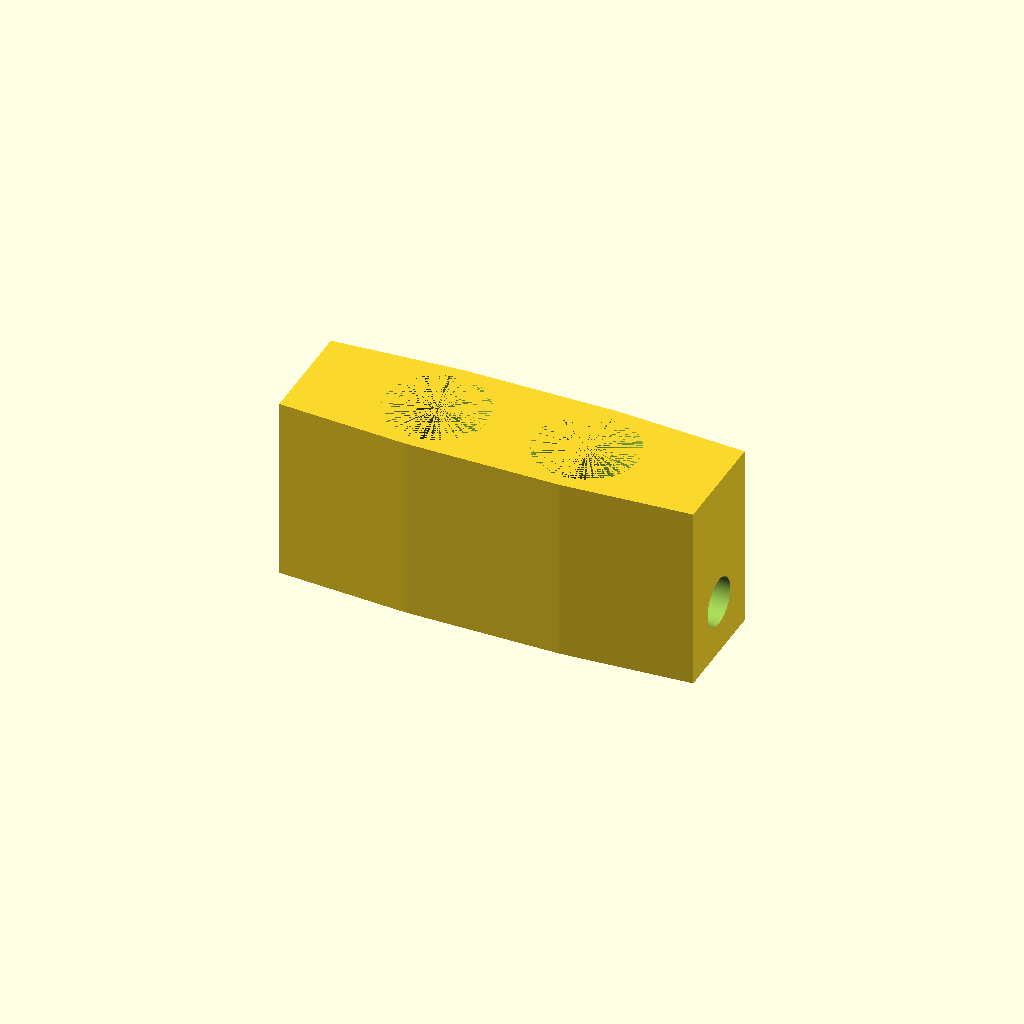
Cell 1 — every parameter at its default value.
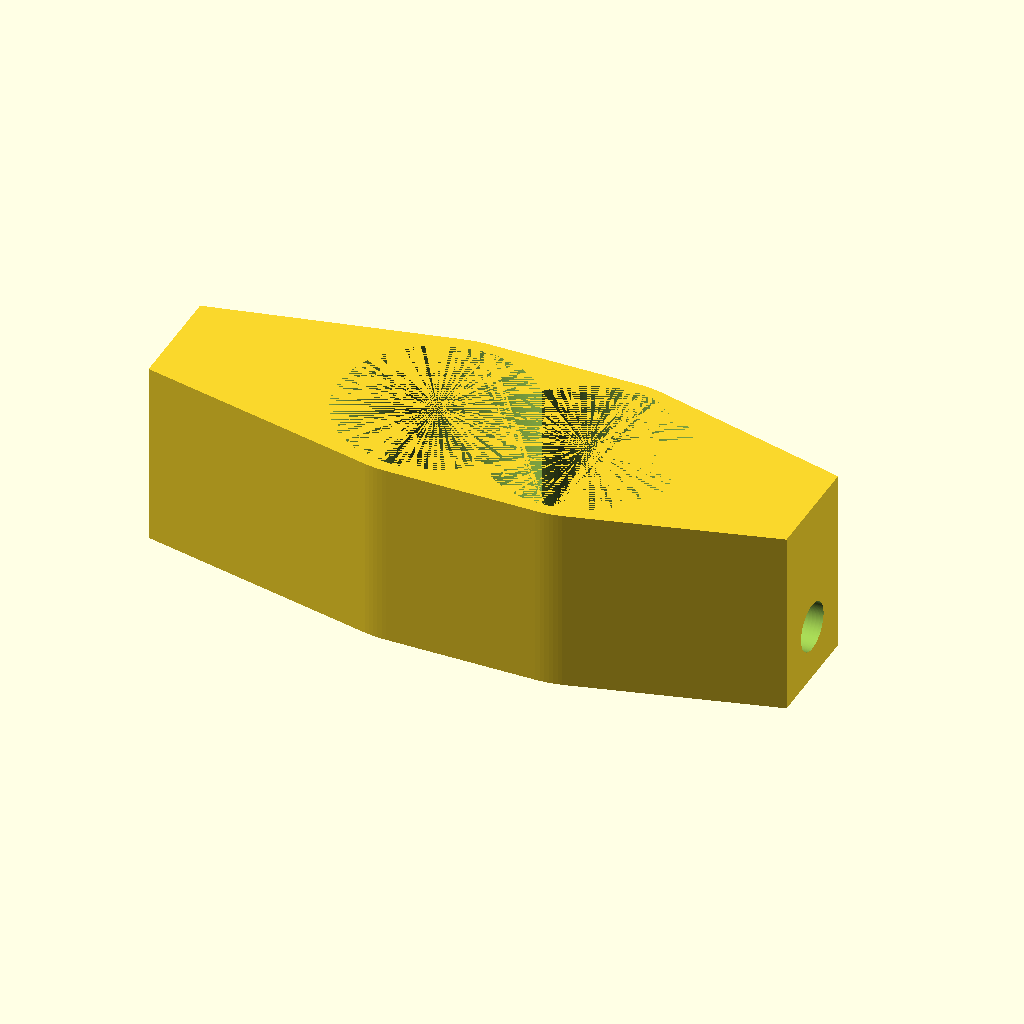
Cell 2 — electrode_od set to 12, the other parameters unchanged.
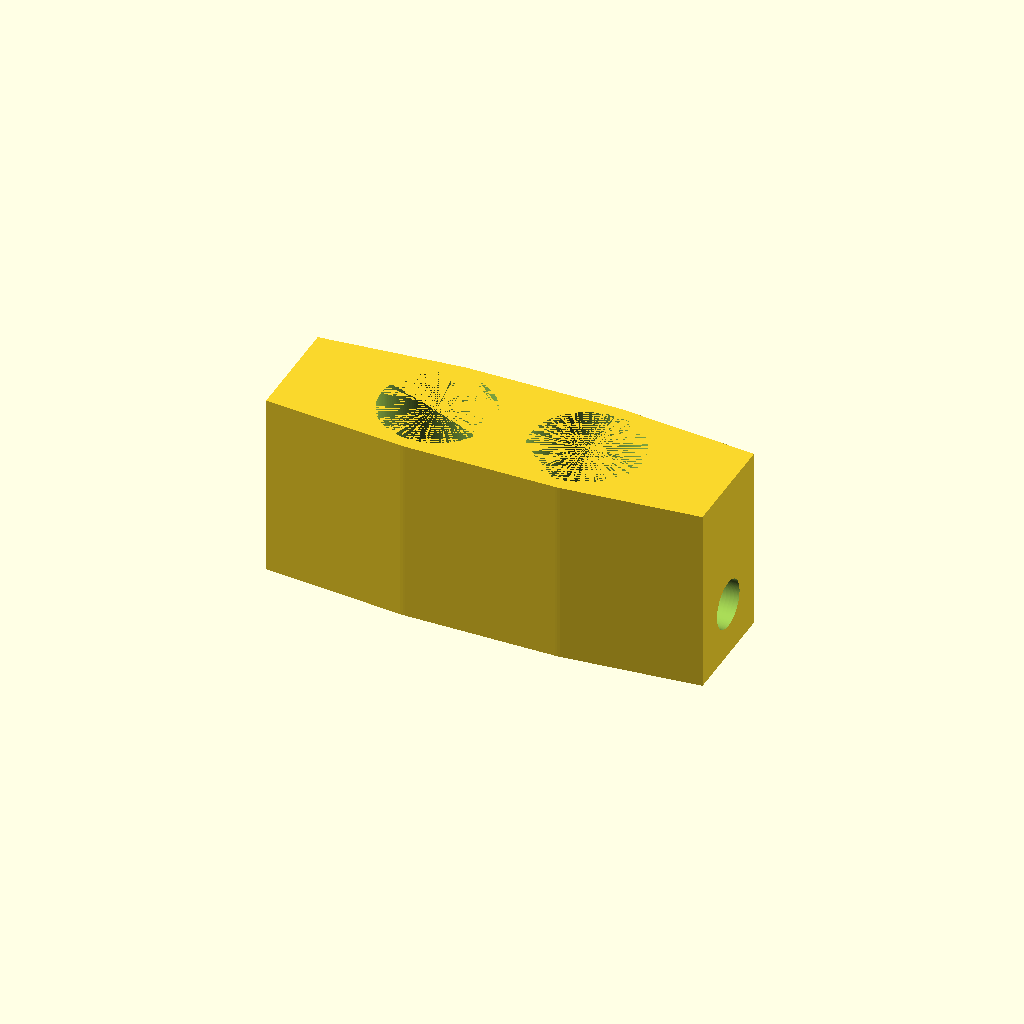
Cell 3 — electrode_tol set to 1.2, the other parameters unchanged.
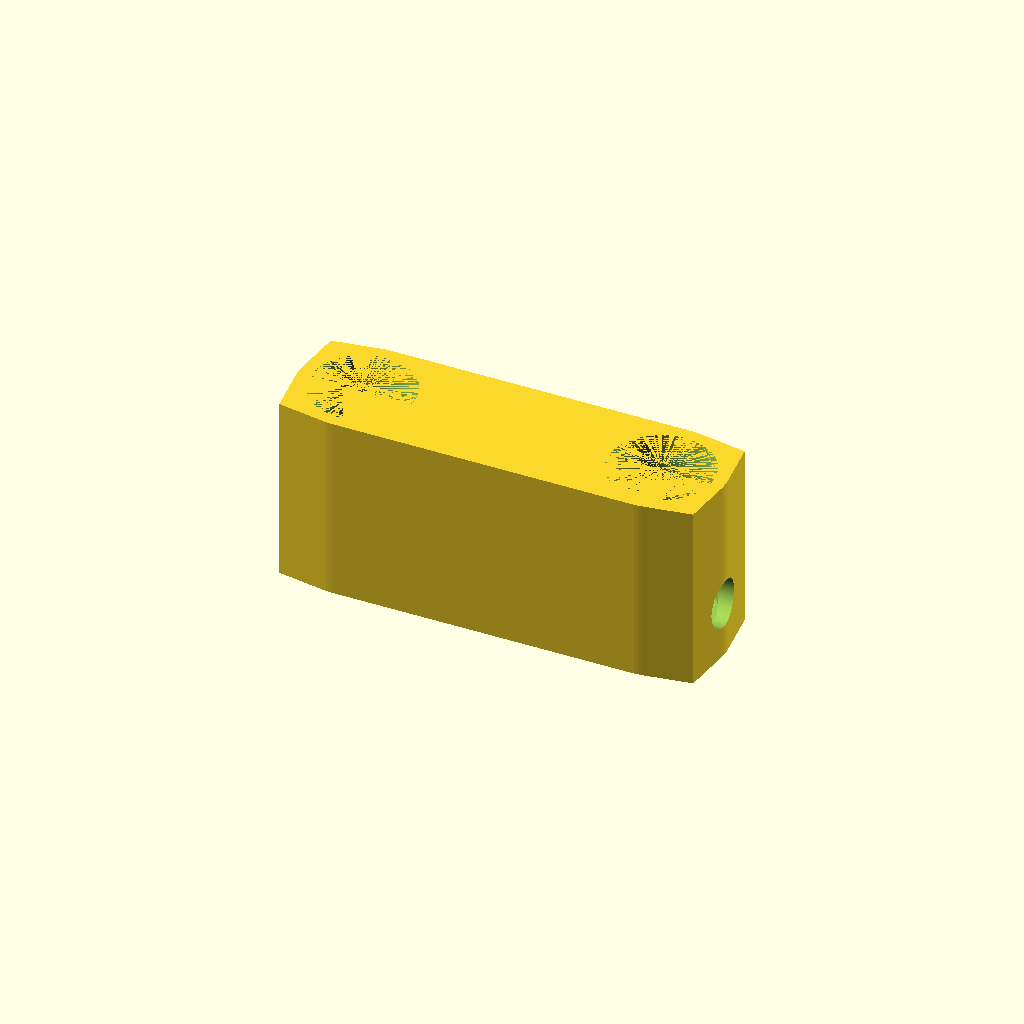
Cell 4: the same model with electrode_offset = 9.6.
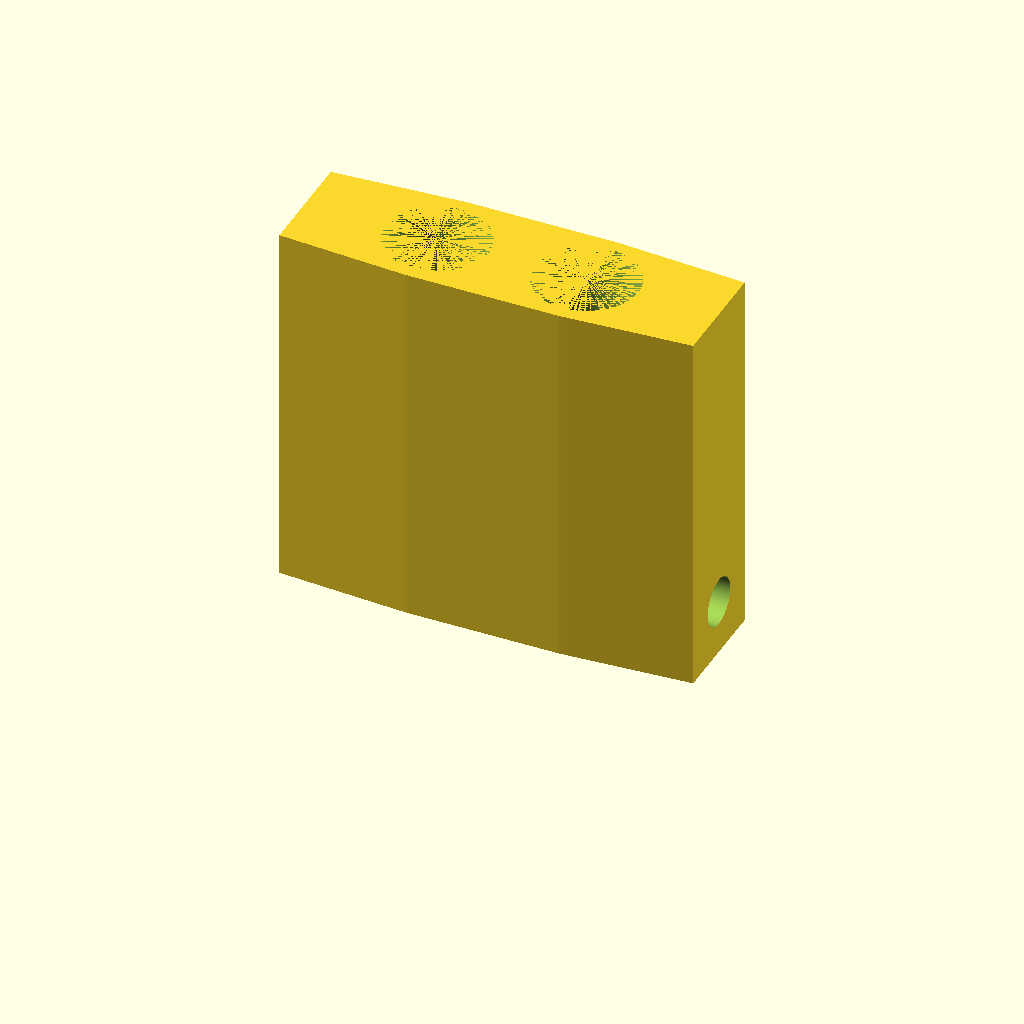
Cell 5: stop_height = 24 (everything else at default).
One fixed orthographic camera (rotation 55°, 0°, 25°; colour scheme Cornfield) for every cell.
OpenSCAD source file Components/ElectrodeTopStop/ElectrodeTopStop.scad:
// Electrode Top Stop
// Racetrack-shaped cover that keeps the two electrodes parallel and seated
// to a consistent depth. Only the top is open, so the bottom face stops each
// electrode at the same height while also sitting flat on the print bed.
// Modified from Vial Cap.scad by Codex, then hand fixed.

$fn = 160; // smooth cylinders for a better fit

// -----------------------------
// Key parameters
// -----------------------------
electrode_od = 6.0;        // mm, outer diameter of electrode
electrode_tol = 0.6;       // mm, print clearance on each electrode hole
electrode_cutout = 0;      // mm, additional clearance used on the cap
electrode_offset = 4.8;    // mm, distance from origin to each electrode center

stop_height = 12;           // mm, overall height of the figure-eight stop
stop_cap_thickness = 2;    // mm kept solid on top to create the stop surface
shell_wall = 0.8;          // mm extra wall around each electrode sleeve

m3_nut_od = 5.8;
wall = 1.3;
m3_nut_holder_width = m3_nut_od + wall;
m3_nut_width = 2.5;
m3_bolt = 3.1;


// Derived dimensions
electrode_port_od = electrode_od + electrode_tol + electrode_cutout;
outer_shell_od = electrode_port_od + 2 * shell_wall;
stop_hole_depth = stop_height - stop_cap_thickness;
assert(stop_cap_thickness < stop_height, "stop_cap_thickness must be less than stop_height");

// -----------------------------
// Helper modules
// -----------------------------
module electrode_shell(height) {
  union() {
    // Cylindrical sleeves around each electrode port
    for (offset = [-electrode_offset, electrode_offset])
      translate([-offset, 0, 0])
        cylinder(d = outer_shell_od, h = height, center = false);

    // Rectangular bridge that closes the sleeves into a racetrack profile
    translate([- electrode_offset, -outer_shell_od / 2, 0])
      cube([2 * electrode_offset, outer_shell_od, height], center = false);
  }
}

// -----------------------------
// Model
// -----------------------------
difference() {
  hull() {
    electrode_shell(stop_height);
    
    // Nut holders
    for (offset = [-1.4, 1])
      translate([offset * (outer_shell_od + wall), -m3_nut_holder_width / 2, 0])
        cube([m3_nut_width + wall, m3_nut_holder_width, stop_height]);
  }
  
  // Nut traps
  for (offset = [-1.3, 1])
      translate([offset * (outer_shell_od + wall), -m3_nut_od/2, -5])
        cube([m3_nut_width, m3_nut_od, stop_height]);
    
  // Wire holes
  for (offset = [-1.2, 1])
      translate([offset * (outer_shell_od - 1), -m3_bolt/2, 0])
        cube([1, m3_bolt, stop_hole_depth]);
  
  // Bolt holes
  for (offset = [-1, 1])  
      translate([offset * electrode_offset, 0, m3_nut_holder_width/2])
        rotate([offset * 90, 0, 90])
          cylinder(15, d = m3_bolt);

  // Openings for the electrodes from the top only
  for (offset = [-electrode_offset, electrode_offset])
    translate([-offset, 0, stop_cap_thickness])
      cylinder(d = electrode_port_od, h = stop_hole_depth, center = false);
}
Parameter table extracted from the source (name, type, default, range or options):
electrode_od: number, default 6
electrode_tol: number, default 0.6
electrode_cutout: number, default 0
electrode_offset: number, default 4.8
stop_height: number, default 12
stop_cap_thickness: number, default 2
shell_wall: number, default 0.8
m3_nut_od: number, default 5.8
wall: number, default 1.3
m3_nut_width: number, default 2.5
m3_bolt: number, default 3.1
